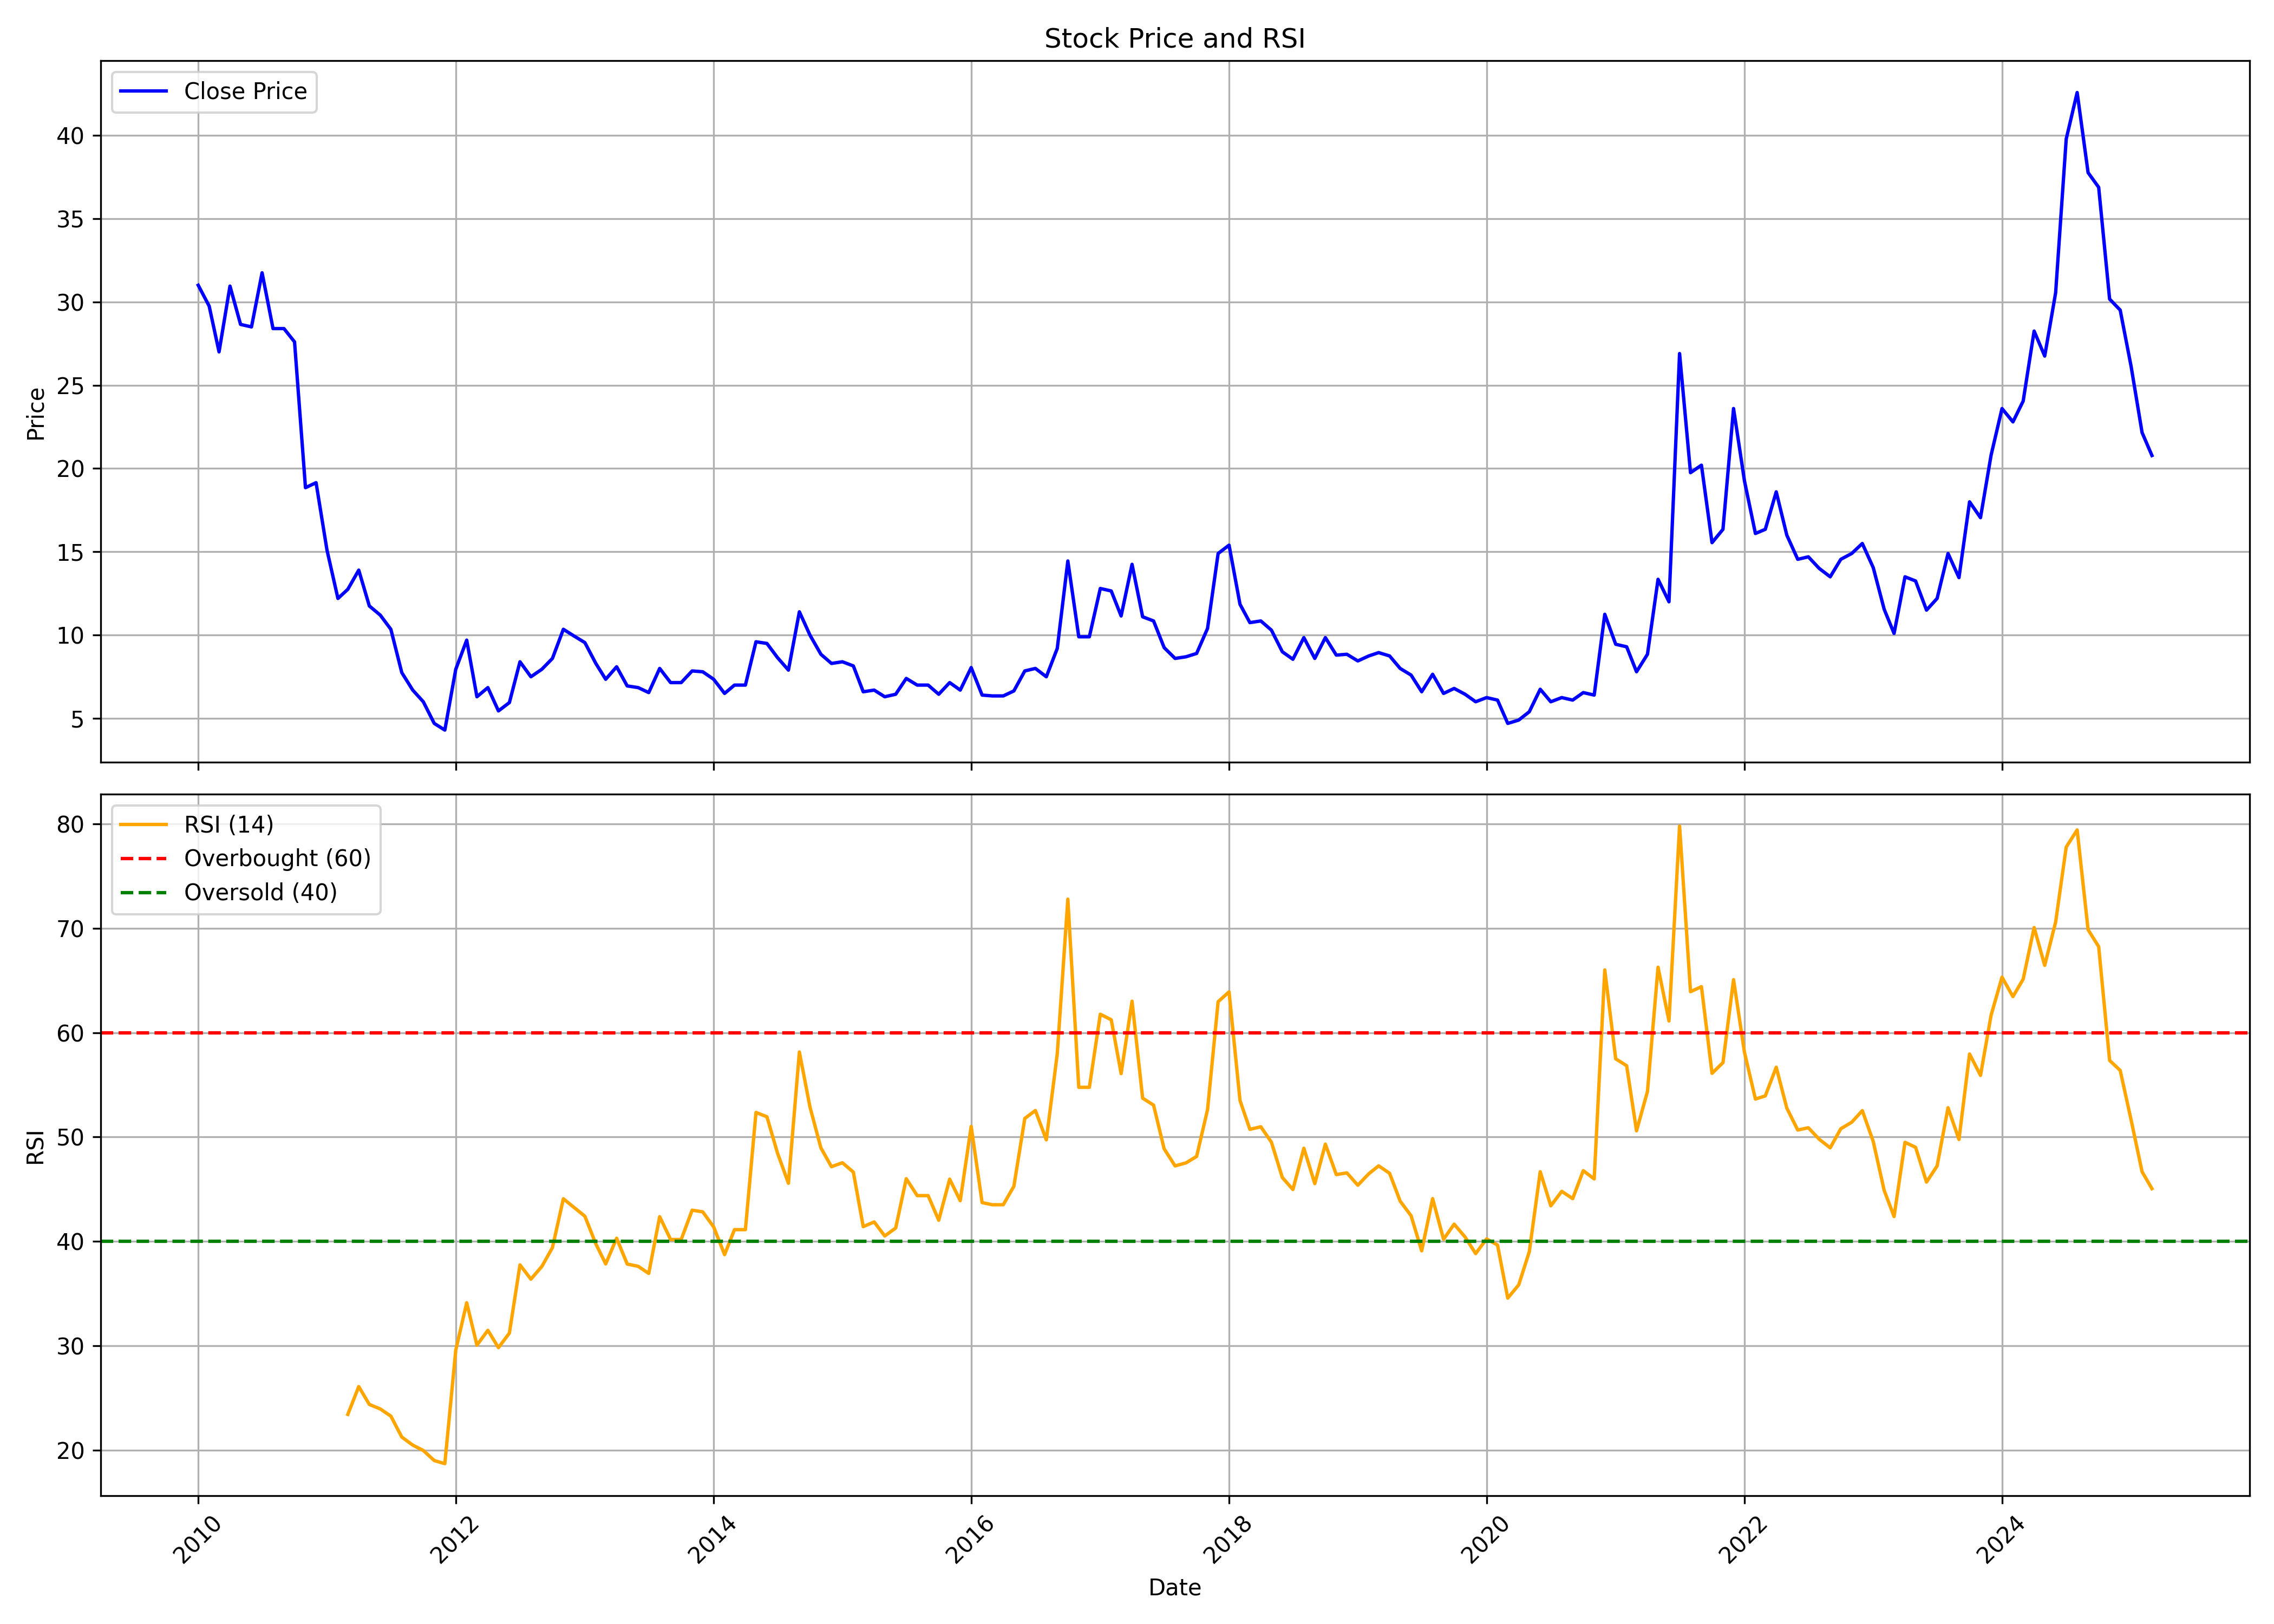

Data behind this chart, as committed beside it:
, date, symbol, open, high, low, close, volume, rsi
0, 2010-01-01, PRAENG, 30.1, 41.4, 28.3, 31.0, 8875661, 
1, 2010-02-01, PRAENG, 31.7, 33.95, 28.55, 29.75, 1178272, 
2, 2010-03-01, PRAENG, 29.75, 32.1, 25.2, 27.0, 1937373, 
3, 2010-04-01, PRAENG, 27.6, 33.75, 27.3, 30.95, 3705876, 
4, 2010-05-01, PRAENG, 31.25, 32.9, 25.35, 28.65, 2500299, 
5, 2010-06-01, PRAENG, 28.8, 31.0, 27.5, 28.5, 1762270, 
6, 2010-07-01, PRAENG, 28.6, 32.95, 28.05, 31.75, 3662683, 
7, 2010-08-01, PRAENG, 32.0, 35.5, 27.5, 28.4, 3920768, 
8, 2010-09-01, PRAENG, 28.5, 30.25, 27.6, 28.4, 2115916, 
9, 2010-10-01, PRAENG, 28.55, 30.4, 26.7, 27.6, 2664560, 
10, 2010-11-01, PRAENG, 27.8, 29.85, 17.25, 18.85, 2688838, 
11, 2010-12-01, PRAENG, 19.5, 21.35, 15.15, 19.15, 2138431, 
12, 2011-01-01, PRAENG, 19.4, 20.8, 12.75, 15.1, 1321716, 
13, 2011-02-01, PRAENG, 15.3, 15.85, 12.0, 12.2, 1415917, 
14, 2011-03-01, PRAENG, 12.15, 13.9, 12.0, 12.75, 1557764, 23.44
15, 2011-04-01, PRAENG, 13.15, 17.15, 12.6, 13.9, 1520790, 26.1
16, 2011-05-01, PRAENG, 13.9, 13.9, 11.05, 11.75, 500842, 24.39
17, 2011-06-01, PRAENG, 12.0, 12.25, 10.15, 11.2, 889280, 23.96
18, 2011-07-01, PRAENG, 11.3, 11.75, 10.0, 10.35, 523098, 23.27
19, 2011-08-01, PRAENG, 10.0, 11.05, 7.4, 7.75, 1504998, 21.27
20, 2011-09-01, PRAENG, 7.75, 8.2, 6.55, 6.7, 996817, 20.5
21, 2011-10-01, PRAENG, 6.7, 6.7, 5.3, 6.0, 788480, 19.98
22, 2011-11-01, PRAENG, 6.2, 6.25, 4.55, 4.7, 755562, 19.02
23, 2011-12-01, PRAENG, 4.7, 5.05, 2.65, 4.3, 3236024, 18.72
24, 2012-01-01, PRAENG, 4.5, 8.05, 4.5, 7.95, 1331273, 29.59
25, 2012-02-01, PRAENG, 7.6, 10.25, 7.3, 9.7, 3061020, 34.13
26, 2012-03-01, PRAENG, 9.7, 9.85, 5.55, 6.3, 6836704, 30.07
27, 2012-04-01, PRAENG, 6.6, 8.55, 6.3, 6.85, 650389, 31.49
28, 2012-05-01, PRAENG, 6.8, 7.15, 5.45, 5.45, 494954, 29.83
29, 2012-06-01, PRAENG, 5.3, 6.45, 5.3, 5.95, 711830, 31.22
30, 2012-07-01, PRAENG, 6.2, 9.7, 5.95, 8.4, 1378896, 37.76
31, 2012-08-01, PRAENG, 8.4, 8.9, 6.6, 7.5, 630331, 36.39
32, 2012-09-01, PRAENG, 7.45, 8.7, 6.75, 7.95, 496081, 37.61
33, 2012-10-01, PRAENG, 7.9, 9.35, 7.9, 8.6, 947118, 39.41
34, 2012-11-01, PRAENG, 8.4, 14.1, 8.4, 10.35, 3112952, 44.09
35, 2012-12-01, PRAENG, 10.35, 11.0, 9.1, 9.95, 650314, 43.27
36, 2013-01-01, PRAENG, 10.4, 11.5, 9.25, 9.55, 559622, 42.41
37, 2013-02-01, PRAENG, 9.5, 9.8, 7.6, 8.3, 421940, 39.78
38, 2013-03-01, PRAENG, 8.7, 8.95, 6.75, 7.35, 514484, 37.85
39, 2013-04-01, PRAENG, 7.95, 9.65, 7.35, 8.1, 444842, 40.31
40, 2013-05-01, PRAENG, 8.1, 9.15, 6.85, 6.95, 356299, 37.84
41, 2013-06-01, PRAENG, 6.85, 7.8, 5.75, 6.85, 264321, 37.62
42, 2013-07-01, PRAENG, 6.7, 7.7, 6.5, 6.55, 342866, 36.94
43, 2013-08-01, PRAENG, 6.8, 8.5, 5.75, 8.0, 596760, 42.37
44, 2013-09-01, PRAENG, 7.8, 9.85, 6.7, 7.15, 462478, 40.19
45, 2013-10-01, PRAENG, 7.05, 9.5, 6.75, 7.15, 1019128, 40.19
46, 2013-11-01, PRAENG, 7.0, 8.6, 6.95, 7.85, 493158, 42.99
47, 2013-12-01, PRAENG, 7.85, 8.6, 7.25, 7.8, 581805, 42.84
48, 2014-01-01, PRAENG, 7.75, 8.3, 7.15, 7.35, 474062, 41.4
49, 2014-02-01, PRAENG, 7.45, 7.75, 6.45, 6.5, 233539, 38.74
50, 2014-03-01, PRAENG, 6.4, 8.0, 6.2, 7.0, 281357, 41.13
51, 2014-04-01, PRAENG, 6.9, 8.3, 6.65, 7.0, 371284, 41.13
52, 2014-05-01, PRAENG, 7.0, 11.45, 6.65, 9.6, 1340843, 52.36
53, 2014-06-01, PRAENG, 9.6, 10.5, 8.2, 9.5, 1185396, 51.95
54, 2014-07-01, PRAENG, 9.8, 10.3, 8.4, 8.65, 680907, 48.47
55, 2014-08-01, PRAENG, 8.3, 9.05, 7.6, 7.9, 565193, 45.57
56, 2014-09-01, PRAENG, 7.6, 14.85, 7.6, 11.4, 3152499, 58.15
57, 2014-10-01, PRAENG, 11.3, 11.6, 8.6, 10.0, 1089143, 52.88
58, 2014-11-01, PRAENG, 10.5, 11.4, 8.65, 8.85, 839120, 48.96
59, 2014-12-01, PRAENG, 8.8, 9.65, 7.55, 8.3, 588926, 47.16
... 123 more rows
